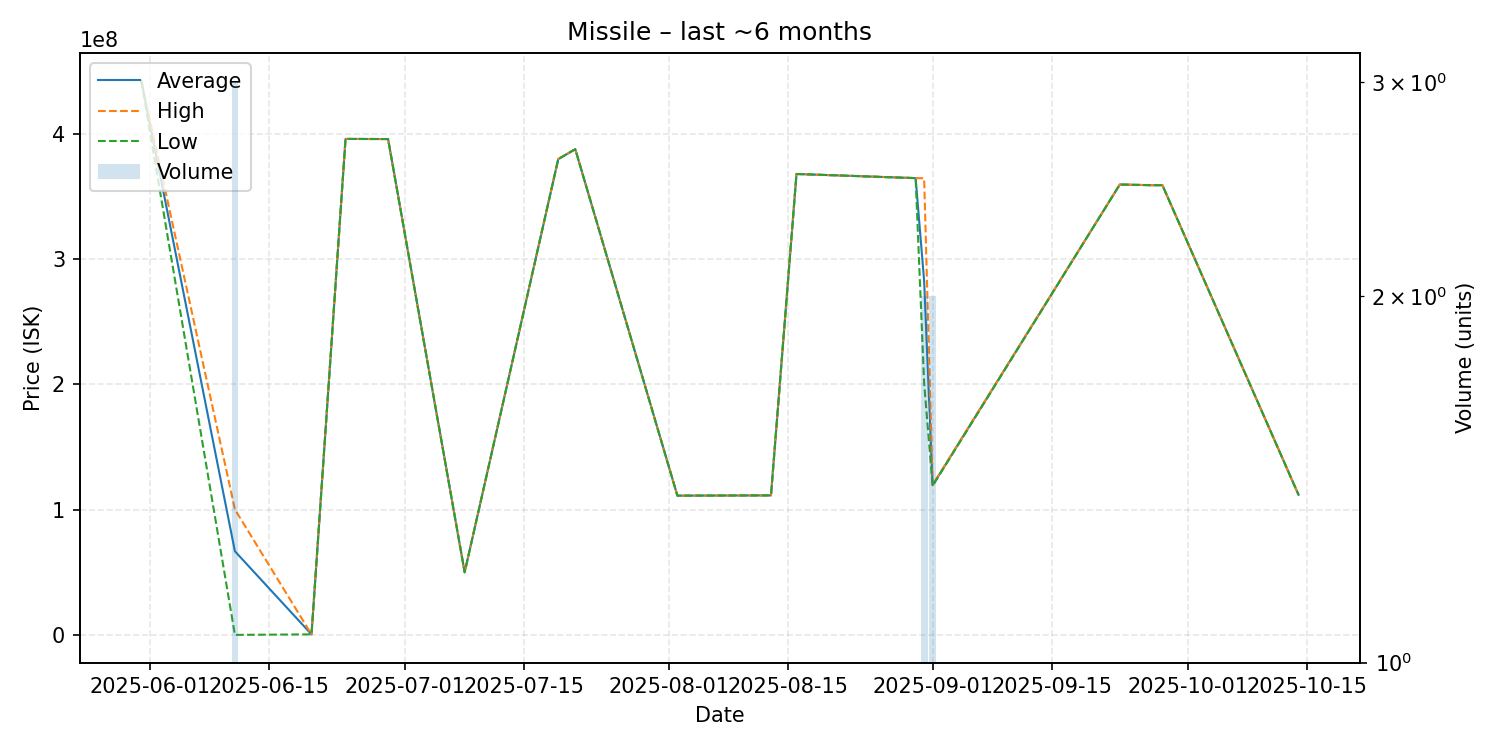

Values plotted in this chart, from the file beside it:
date, average, highest, lowest, order_count, volume
2025-05-31, 442600000, 442600000, 442600000, 1, 1
2025-06-11, 66766667, 100150000, 0.01, 3, 3
2025-06-20, 400300, 400300, 400300, 1, 1
2025-06-24, 396100000, 396100000, 396100000, 1, 1
2025-06-29, 396000000, 396000000, 396000000, 1, 1
2025-07-08, 50000000, 50000000, 50000000, 1, 1
2025-07-19, 380000000, 380000000, 380000000, 1, 1
2025-07-21, 387900000, 387900000, 387900000, 1, 1
2025-08-02, 111200000, 111200000, 111200000, 1, 1
2025-08-13, 111400000, 111400000, 111400000, 1, 1
2025-08-16, 368100000, 368100000, 368100000, 1, 1
2025-08-30, 364800000, 364800000, 364800000, 1, 1
2025-08-31, 282800000, 364700000, 200900000, 2, 2
2025-09-01, 119450000, 119900000, 119000000, 2, 2
2025-09-23, 359700000, 359700000, 359700000, 1, 1
2025-09-27, 359100000, 359100000, 359100000, 1, 1
2025-09-28, 359200000, 359200000, 359200000, 1, 1
2025-10-14, 111900000, 111900000, 111900000, 1, 1
